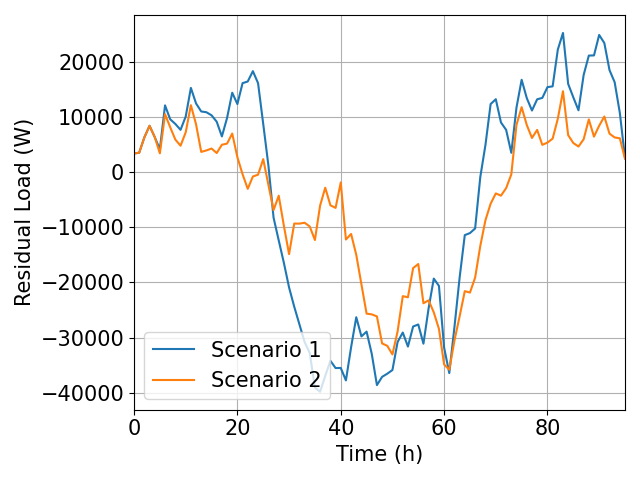

The file beside this chart, header and first rows:
; Residual_Actual; Residual_Optimized
0; 3356; 3356
1; 3504; 3504
2; 6282; 6266
3; 8380; 8364
4; 6337; 6365
5; 4133; 3390
6; 12079; 10482
7; 9558; 8111
8; 8707; 5873
9; 7648; 4769
10; 10050; 7191
11; 15242; 12112
12; 12432; 8643
13; 10973; 3647
14; 10836; 3916
15; 10280; 4259
16; 9113; 3442
17; 6452; 4942
18; 9791; 5152
19; 14372; 6973
20; 12316; 2691
21; 16103; -390.1
22; 16404; -3035
23; 18275; -806.6
24; 16098; -481.3
25; 8701; 2338
26; 1200; -2314
27; -8263; -6894
28; -12394; -4284
29; -16477; -9760
30; -20914; -14880
31; -24401; -9329
32; -27587; -9352
33; -30785; -9181
34; -32793; -9865
35; -39039; -12316
36; -39810; -6085
37; -36921; -2841
38; -34200; -6029
39; -35513; -6497
40; -35492; -1884
41; -37750; -12225
42; -31752; -11219
43; -26301; -14989
44; -29775; -20355
45; -28913; -25650
46; -32944; -25787
47; -38599; -26156
48; -37106; -31052
49; -36535; -31483
50; -35869; -33044
51; -30789; -28880
52; -29075; -22485
53; -31621; -22691
54; -27987; -17406
55; -27619; -16664
56; -31097; -23770
57; -24682; -23241
58; -19303; -25420
59; -20631; -28418
... 36 more rows
